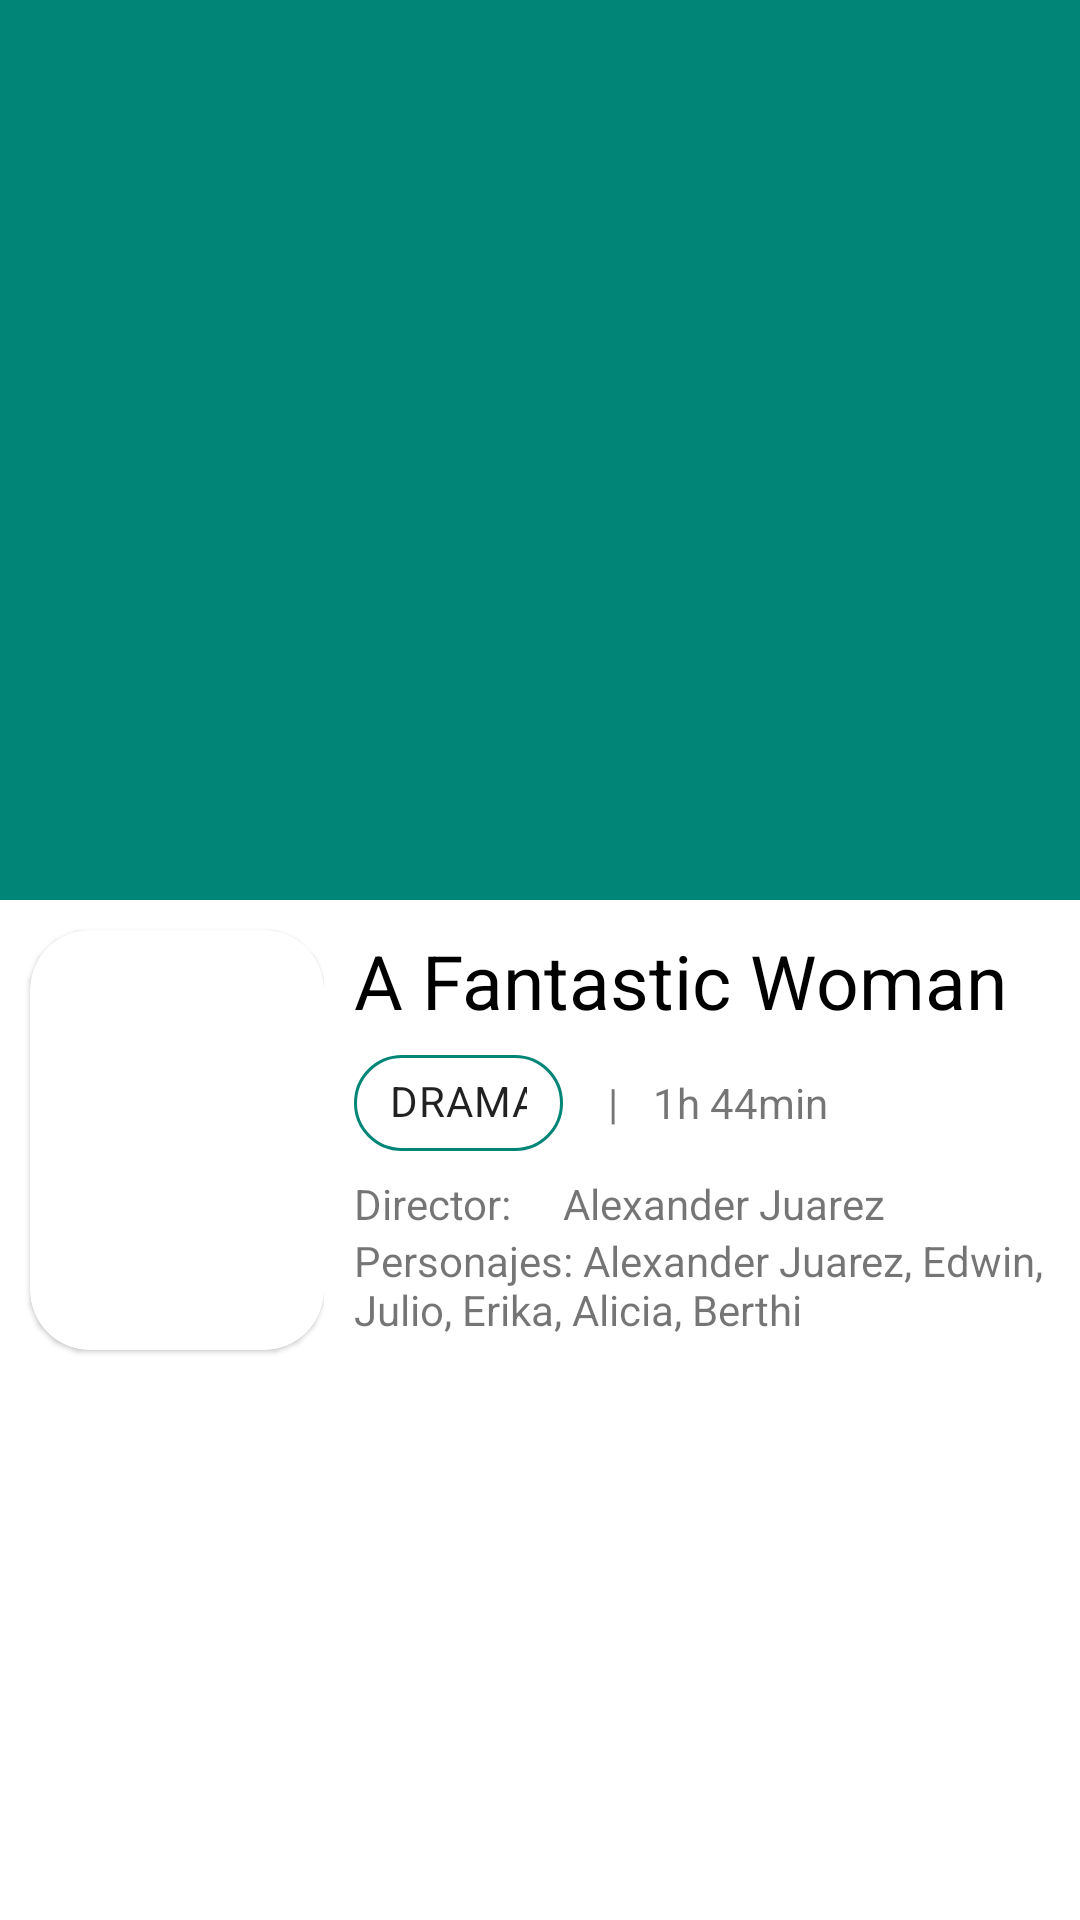

Layout XML and referenced resources for this Android screen:
<!-- AndroidManifest.xml: application theme AppTheme -->
<!-- res/layout/details_movie.xml -->
<?xml version="1.0" encoding="utf-8"?>
<androidx.coordinatorlayout.widget.CoordinatorLayout xmlns:android="http://schemas.android.com/apk/res/android"
    xmlns:app="http://schemas.android.com/apk/res-auto"
    android:id="@+id/coordinatorDetailMovie"
    android:layout_width="match_parent"
    android:layout_height="match_parent">

    <androidx.core.widget.NestedScrollView
        android:id="@+id/nested"
        android:layout_width="match_parent"
        android:layout_height="match_parent"
        android:background="@drawable/corner_card"
        android:backgroundTint="@android:color/white"
        android:fillViewport="true"
        app:layout_behavior="@string/appbar_scrolling_view_behavior">

        <LinearLayout
            android:layout_width="match_parent"
            android:layout_height="match_parent"
            android:orientation="vertical">

            <LinearLayout
                android:layout_width="match_parent"
                android:layout_height="match_parent"
                android:orientation="horizontal"
                android:weightSum="10">

                <LinearLayout
                    android:layout_width="match_parent"
                    android:layout_height="match_parent"
                    android:layout_weight="7">

                    <com.google.android.material.card.MaterialCardView
                        android:layout_width="match_parent"
                        android:layout_height="wrap_content"
                        android:layout_marginLeft="10dp"
                        android:layout_marginTop="10dp"
                        app:cardCornerRadius="20dp">

                        <ImageView
                            android:layout_width="match_parent"
                            android:layout_height="140dp"
                            android:scaleType="centerCrop"
                            android:src="@drawable/dog1" />
                    </com.google.android.material.card.MaterialCardView>

                </LinearLayout>

                <LinearLayout
                    android:layout_width="match_parent"
                    android:layout_height="match_parent"
                    android:layout_weight="3">

                    <LinearLayout
                        android:layout_width="match_parent"
                        android:layout_height="match_parent"
                        android:layout_marginLeft="10dp"
                        android:layout_marginTop="10dp"
                        android:layout_marginRight="10dp"
                        android:orientation="vertical">

                        <LinearLayout
                            android:layout_width="match_parent"
                            android:layout_height="wrap_content">

                            <TextView
                                android:layout_width="wrap_content"
                                android:layout_height="wrap_content"
                                android:text="A Fantastic Woman"
                                android:textColor="@color/text"
                                android:textSize="25sp" />
                        </LinearLayout>

                        <LinearLayout
                            android:layout_width="match_parent"
                            android:layout_height="wrap_content"
                            android:orientation="horizontal"
                            android:weightSum="10">

                            <LinearLayout
                                android:layout_width="match_parent"
                                android:layout_height="match_parent"
                                android:layout_weight="7">

                                <com.google.android.material.chip.Chip
                                    style="@style/Widget.MaterialComponents.Chip.Choice"
                                    android:layout_width="wrap_content"
                                    android:layout_height="wrap_content"
                                    android:text="DRAMA"
                                    app:chipBackgroundColor="@android:color/white"
                                    app:chipStrokeColor="@color/colorPrimary"
                                    app:chipStrokeWidth="1dp" />

                            </LinearLayout>

                            <LinearLayout
                                android:layout_width="match_parent"
                                android:layout_height="match_parent"
                                android:layout_weight="3"
                                android:orientation="horizontal">

                                <RelativeLayout
                                    android:layout_width="match_parent"
                                    android:layout_height="match_parent">

                                    <TextView
                                        android:layout_width="wrap_content"
                                        android:layout_height="wrap_content"
                                        android:layout_centerVertical="true"
                                        android:layout_marginLeft="15dp"
                                        android:text="|" />

                                    <TextView
                                        android:layout_width="match_parent"
                                        android:layout_height="wrap_content"
                                        android:layout_centerVertical="true"
                                        android:layout_marginLeft="30dp"
                                        android:layout_weight="4"
                                        android:text="1h 44min" />

                                </RelativeLayout>


                            </LinearLayout>


                        </LinearLayout>

                        <LinearLayout
                            android:layout_width="match_parent"
                            android:layout_height="wrap_content"
                            android:orientation="horizontal"
                            android:weightSum="10">

                            <TextView
                                android:layout_width="match_parent"
                                android:layout_height="wrap_content"
                                android:layout_weight="7"
                                android:text="Director: " />

                            <TextView
                                android:layout_width="match_parent"
                                android:layout_height="wrap_content"
                                android:layout_weight="3"
                                android:text="Alexander Juarez" />

                        </LinearLayout>

                        <LinearLayout
                            android:layout_width="match_parent"
                            android:layout_height="wrap_content"
                            android:orientation="horizontal">

                            <TextView
                                android:layout_width="match_parent"
                                android:layout_height="wrap_content"
                                android:text="Personajes: Alexander Juarez, Edwin, Julio, Erika, Alicia, Berthi" />

                        </LinearLayout>

                    </LinearLayout>

                </LinearLayout>

            </LinearLayout>

        </LinearLayout>
    </androidx.core.widget.NestedScrollView>

    <com.google.android.material.appbar.AppBarLayout
        android:layout_width="match_parent"
        android:theme="@style/ThemeOverlay.AppCompat.Dark.ActionBar"
        android:layout_height="300dp"
        style="@style/Widget.MaterialComponents.AppBarLayout.Primary"
        android:fitsSystemWindows="true">

        <com.google.android.material.appbar.CollapsingToolbarLayout
            android:layout_width="match_parent"
            android:layout_height="match_parent"
            app:contentScrim="@color/text"
            app:expandedTitleMarginStart="24.0dip"
            app:layout_scrollFlags="exitUntilCollapsed|scroll"
            app:titleEnabled="false">

            <ImageView
                android:id="@+id/imgMovie"
                android:layout_width="match_parent"
                android:layout_height="match_parent"
                android:adjustViewBounds="true"
                android:scaleType="centerCrop"
                android:src="@drawable/dog1"
                android:transitionName="profile"
                app:layout_collapseMode="parallax"
                app:layout_collapseParallaxMultiplier="0.9" />

            <com.google.android.material.appbar.MaterialToolbar
                android:id="@+id/toolbarDetalleMovie"
                android:layout_width="match_parent"
                android:layout_height="?actionBarSize"
                app:title="@null"
                style="@style/Widget.MaterialComponents.Toolbar"
                app:popupTheme="@style/ThemeOverlay.AppCompat.Light"
                app:layout_collapseMode="pin"
                app:layout_collapseParallaxMultiplier="0.9" />
        </com.google.android.material.appbar.CollapsingToolbarLayout>
    </com.google.android.material.appbar.AppBarLayout>


    
    
    
    
    
    
    
</androidx.coordinatorlayout.widget.CoordinatorLayout>
<!-- resources referenced by this layout -->
<resources>
  <color name="colorPrimary">#008577</color>
  <color name="text">#000000</color>
  <!-- drawable corner_card (drawable) -->
  <?xml version="1.0" encoding="utf-8"?>
  <shape xmlns:android="http://schemas.android.com/apk/res/android"
      android:shape="rectangle">
      <corners
          android:topLeftRadius="16.0dip"
          android:topRightRadius="16.0dip" />
      <solid android:color="@android:color/white" />
  </shape>
  <style name="AppTheme" parent="Theme.MaterialComponents.Light.NoActionBar">
          
          <item name="colorPrimary">@color/colorPrimary</item>
          <item name="colorPrimaryDark">@color/colorPrimaryDark</item>
          <item name="colorAccent">@color/colorAccent</item>
          <item name="android:statusBarColor">@android:color/transparent</item>
          <item name="android:windowLightStatusBar" tools:ignore="NewApi">true</item>
          <item name="windowActionBar">false</item>
          <item name="windowNoTitle">true</item>
          <item name="android:windowDrawsSystemBarBackgrounds">true</item>
          <item name="android:windowContentTransitions">true</item>
      </style>
  <color name="colorPrimaryDark">#00574B</color>
  <color name="colorAccent">#D81B60</color>
</resources>
